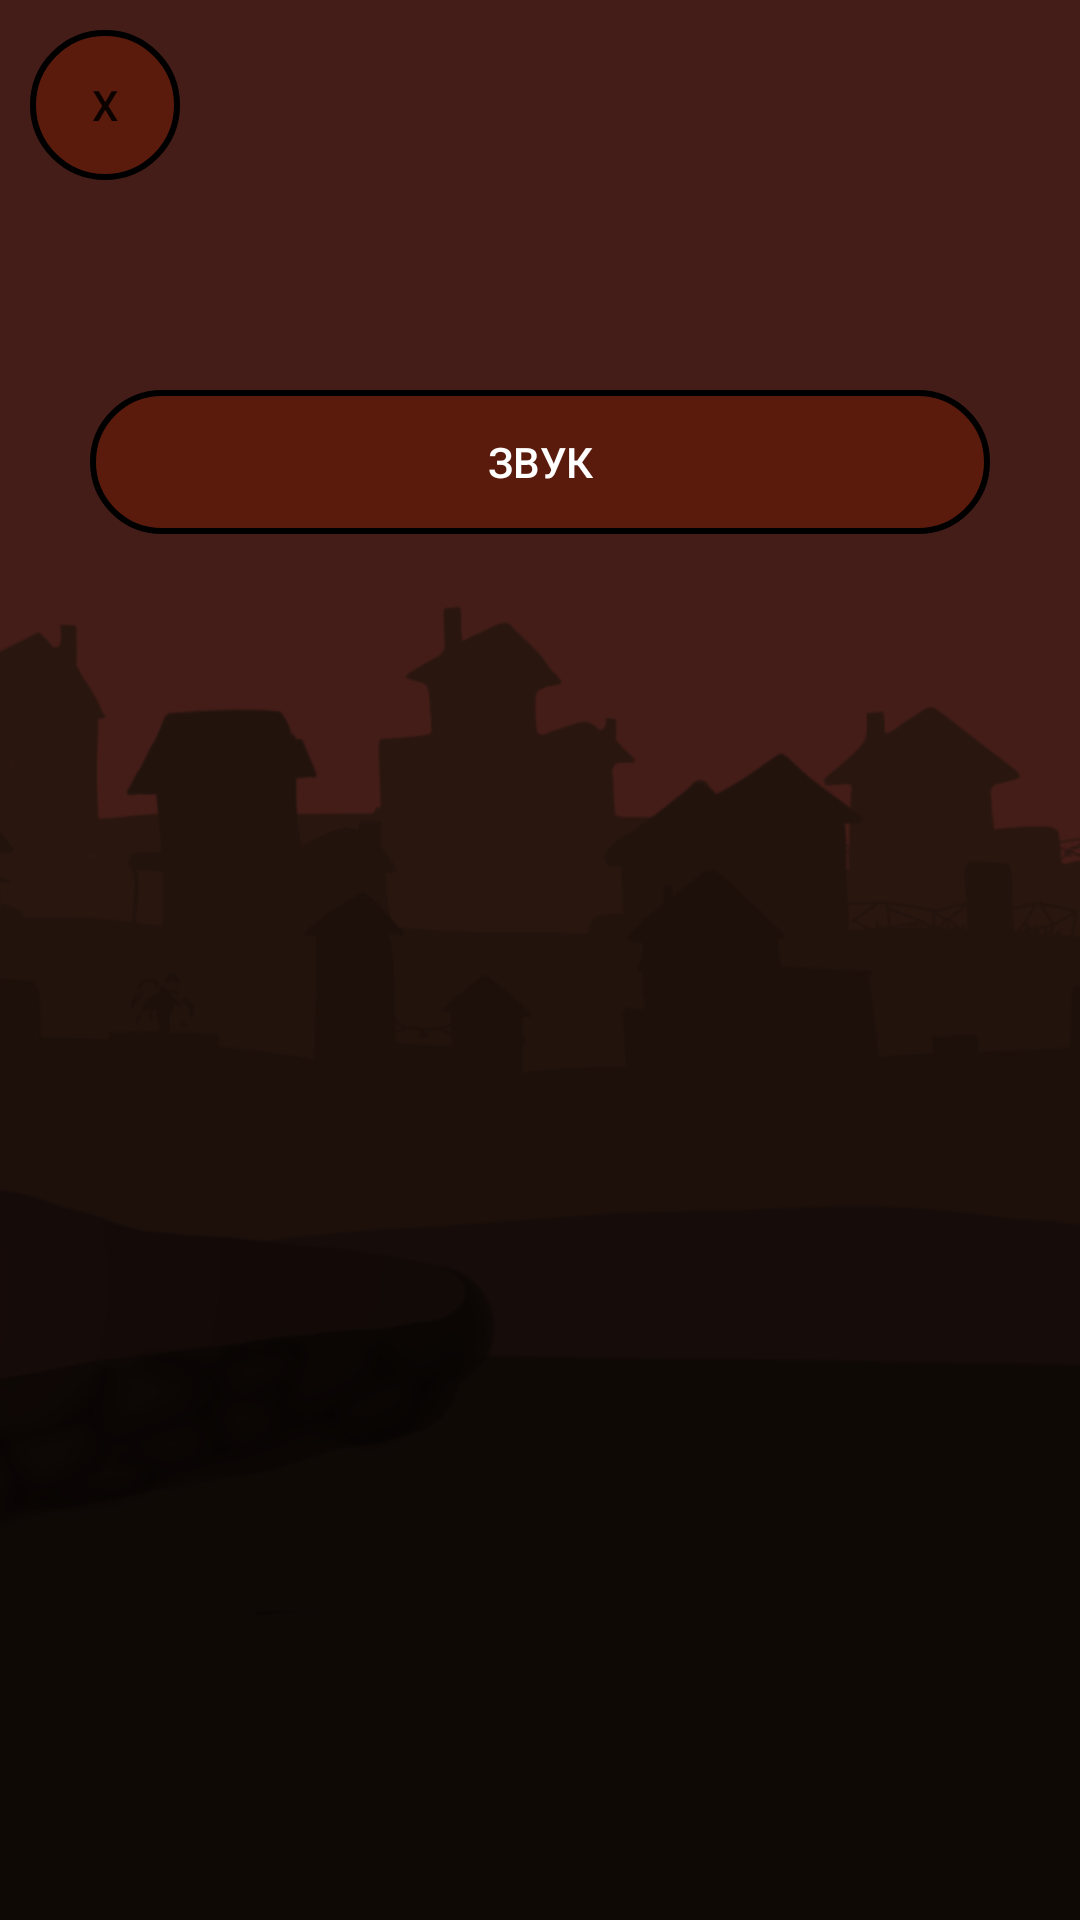

Layout XML and referenced resources for this Android screen:
<!-- AndroidManifest.xml: application theme Theme.Drin -->
<!-- res/layout/settings.xml -->
<?xml version="1.0" encoding="utf-8"?>

<RelativeLayout xmlns:android="http://schemas.android.com/apk/res/android"
    xmlns:app="http://schemas.android.com/apk/res-auto"
    android:layout_width="match_parent"
    android:layout_height="match_parent">

    <ImageView
        android:id="@+id/background"
        android:layout_width="match_parent"
        android:layout_height="match_parent"
        android:contentDescription="@string/text"
        android:scaleType="centerCrop"
        app:srcCompat="@drawable/main_background" />

    <LinearLayout
        android:id="@+id/back"
        android:layout_width="50dp"
        android:layout_height="50dp"
        android:layout_marginTop="10dp"
        android:layout_marginLeft="10dp"
        android:layout_alignBottom="@id/back"
        android:orientation="horizontal"
        >

        <Button
            android:id="@+id/back_btn"
            android:layout_width="50dp"
            android:layout_height="50dp"
            android:layout_weight="1"
            android:background="@drawable/btn"
            android:text="@string/x" />
    </LinearLayout>


    <ScrollView
        android:id="@+id/scroll"
        android:layout_width="300dp"
        android:layout_height="400dp"
        android:layout_centerInParent="true">

        <LinearLayout
            android:id="@+id/buttons_hear"
            android:layout_width="match_parent"
            android:layout_height="wrap_content"
            android:orientation="vertical">

            <Button
                android:id="@+id/button1"
                android:layout_width="match_parent"
                android:layout_height="wrap_content"
                android:layout_marginTop="10dp"
                android:background="@drawable/btn"
                android:text="@string/sn"
                android:textColor="@color/white" />
        </LinearLayout>
    </ScrollView>
</RelativeLayout>
<!-- resources referenced by this layout -->
<resources>
  <color name="white">#FFFFFFFF</color>
  <!-- drawable btn (drawable) -->
  <?xml version="1.0" encoding="utf-8"?>
  
  <selector xmlns:android="http://schemas.android.com/apk/res/android">
      <item android:state_pressed="false" android:drawable="@drawable/style_btn1_buttons_color"/>
      <item android:state_pressed="true" android:drawable="@drawable/style_btn1_buttons_color_pressed"/>
  </selector>
  <!-- drawable main_background: png bitmap (drawable-v24, 102028 bytes) -->
  <string name="sn">Звук</string>
  <string name="text">text</string>
  <string name="x">X</string>
  <style name="Theme.Drin" parent="Theme.MaterialComponents.DayNight.NoActionBar">
          
          <item name="colorPrimary">@color/buttons_color</item>
          <item name="colorPrimaryVariant">@color/purple_700</item>
          <item name="colorOnPrimary">@color/white</item>
          
          <item name="colorSecondary">@color/teal_200</item>
          <item name="colorSecondaryVariant">@color/teal_700</item>
          <item name="colorOnSecondary">@color/black</item>
          
          <item name="android:statusBarColor" tools:targetApi="l">?attr/colorPrimaryVariant</item>
          
      </style>
  <!-- drawable style_btn1_buttons_color (drawable) -->
  <?xml version="1.0" encoding="utf-8"?>
  
  <shape xmlns:android="http://schemas.android.com/apk/res/android">
      <stroke android:width="2dp" android:color="@color/black"/>
      <corners android:radius="25dp"/>
      <solid android:color="@color/buttons_color2"/>
  </shape>
  <!-- drawable style_btn1_buttons_color_pressed (drawable) -->
  <?xml version="1.0" encoding="utf-8"?>
  
  <shape xmlns:android="http://schemas.android.com/apk/res/android">
      <stroke android:width="2dp" android:color="@color/black"/>
      <corners android:radius="25dp"/>
      <solid android:color="@color/buttons_color"/>
  </shape>
  <color name="buttons_color">#731b00</color>
  <color name="purple_700">#FF3700B3</color>
  <color name="teal_200">#FF03DAC5</color>
  <color name="teal_700">#FF018786</color>
  <color name="black">#FF000000</color>
  <color name="buttons_color2">#80731b00</color>
</resources>
